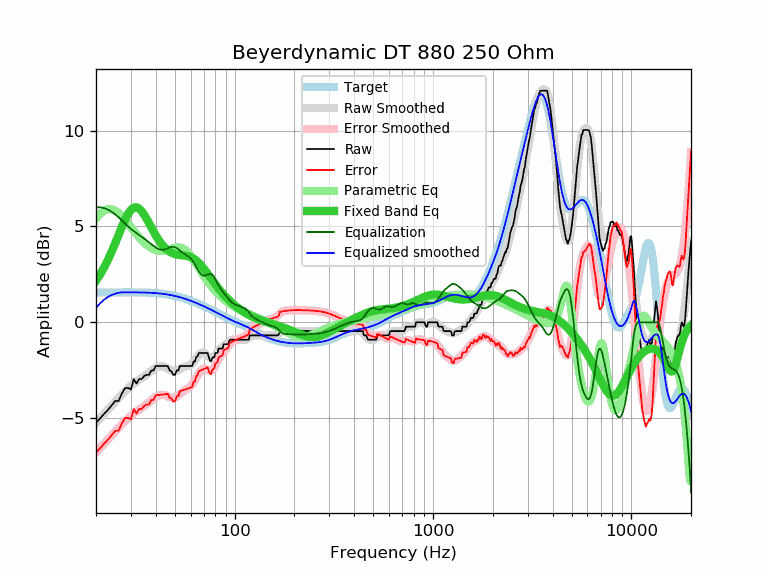

Values plotted in this chart, from the file beside it:
frequency, raw, error, smoothed, error_smoothed, equalization, parametric_eq, equalized_raw, equalized_smoothed, target
20, -5.24, -6.79, -5.24, -6.79, 6.00, 2.17, 0.76, 0.76, 1.55
21, -5.01, -6.56, -5.00, -6.55, 6.00, 2.50, 0.99, 1.00, 1.55
22, -4.77, -6.32, -4.77, -6.33, 5.96, 2.87, 1.19, 1.19, 1.55
23, -4.56, -6.12, -4.55, -6.11, 5.88, 3.27, 1.32, 1.33, 1.56
24, -4.33, -5.89, -4.34, -5.90, 5.76, 3.69, 1.43, 1.42, 1.56
25, -4.10, -5.66, -4.13, -5.69, 5.63, 4.12, 1.53, 1.49, 1.56
26, -4.10, -5.66, -3.94, -5.50, 5.48, 4.56, 1.38, 1.54, 1.56
27, -3.71, -5.27, -3.76, -5.32, 5.32, 4.97, 1.61, 1.56, 1.56
28, -3.44, -5.00, -3.59, -5.16, 5.16, 5.35, 1.72, 1.56, 1.56
29, -3.42, -4.98, -3.44, -5.01, 5.01, 5.65, 1.59, 1.56, 1.56
30, -3.50, -5.06, -3.31, -4.87, 4.87, 5.87, 1.37, 1.56, 1.56
31, -2.96, -4.52, -3.19, -4.76, 4.76, 5.99, 1.80, 1.56, 1.56
32, -3.19, -4.75, -3.09, -4.65, 4.65, 6.00, 1.46, 1.56, 1.56
33, -2.96, -4.52, -2.99, -4.55, 4.55, 5.93, 1.59, 1.56, 1.56
34, -2.96, -4.52, -2.90, -4.46, 4.46, 5.80, 1.50, 1.56, 1.56
35, -2.80, -4.35, -2.81, -4.37, 4.37, 5.61, 1.57, 1.55, 1.55
36, -2.74, -4.29, -2.72, -4.27, 4.27, 5.40, 1.53, 1.55, 1.55
37, -2.74, -4.28, -2.63, -4.17, 4.17, 5.17, 1.43, 1.54, 1.54
38, -2.51, -4.05, -2.54, -4.07, 4.07, 4.95, 1.56, 1.54, 1.54
39, -2.51, -4.04, -2.45, -3.98, 3.98, 4.74, 1.47, 1.53, 1.53
40, -2.28, -3.80, -2.38, -3.90, 3.90, 4.54, 1.62, 1.52, 1.52
41, -2.28, -3.79, -2.32, -3.84, 3.84, 4.36, 1.56, 1.51, 1.51
42, -2.28, -3.78, -2.29, -3.80, 3.80, 4.20, 1.52, 1.50, 1.50
43, -2.28, -3.77, -2.29, -3.78, 3.78, 4.06, 1.50, 1.49, 1.49
44, -2.28, -3.76, -2.31, -3.79, 3.79, 3.94, 1.51, 1.48, 1.48
45, -2.28, -3.75, -2.36, -3.82, 3.82, 3.84, 1.54, 1.46, 1.47
46, -2.28, -3.73, -2.41, -3.86, 3.86, 3.76, 1.58, 1.45, 1.45
47, -2.51, -3.94, -2.47, -3.90, 3.90, 3.69, 1.39, 1.43, 1.43
48, -2.55, -3.97, -2.51, -3.93, 3.93, 3.63, 1.38, 1.42, 1.42
49, -2.74, -4.14, -2.54, -3.94, 3.94, 3.59, 1.20, 1.40, 1.40
50, -2.74, -4.12, -2.54, -3.92, 3.92, 3.56, 1.18, 1.38, 1.38
51, -2.51, -3.86, -2.52, -3.87, 3.87, 3.54, 1.36, 1.35, 1.35
52, -2.51, -3.84, -2.48, -3.81, 3.81, 3.52, 1.30, 1.33, 1.33
53, -2.28, -3.59, -2.43, -3.74, 3.74, 3.51, 1.46, 1.31, 1.31
54, -2.28, -3.57, -2.38, -3.67, 3.67, 3.50, 1.39, 1.29, 1.29
55, -2.28, -3.54, -2.34, -3.61, 3.61, 3.49, 1.33, 1.26, 1.26
56, -2.28, -3.52, -2.31, -3.55, 3.55, 3.48, 1.27, 1.24, 1.24
57, -2.28, -3.49, -2.29, -3.50, 3.50, 3.47, 1.22, 1.21, 1.21
58, -2.28, -3.46, -2.27, -3.45, 3.45, 3.45, 1.17, 1.18, 1.18
59, -2.28, -3.43, -2.24, -3.40, 3.40, 3.43, 1.12, 1.15, 1.15
60, -2.28, -3.41, -2.20, -3.33, 3.33, 3.40, 1.05, 1.13, 1.13
61, -2.28, -3.38, -2.14, -3.24, 3.24, 3.37, 0.96, 1.10, 1.10
62, -2.05, -3.12, -2.07, -3.14, 3.14, 3.32, 1.09, 1.07, 1.07
63, -2.05, -3.09, -1.98, -3.02, 3.02, 3.28, 0.97, 1.04, 1.04
64, -1.82, -2.83, -1.88, -2.89, 2.89, 3.22, 1.07, 1.01, 1.01
65, -1.77, -2.75, -1.79, -2.77, 2.77, 3.16, 1.00, 0.98, 0.98
66, -1.60, -2.55, -1.70, -2.65, 2.65, 3.10, 1.05, 0.95, 0.95
67, -1.60, -2.52, -1.64, -2.56, 2.56, 3.02, 0.96, 0.92, 0.92
68, -1.60, -2.49, -1.60, -2.49, 2.49, 2.95, 0.89, 0.89, 0.89
69, -1.60, -2.46, -1.58, -2.45, 2.45, 2.87, 0.85, 0.86, 0.86
70, -1.60, -2.43, -1.60, -2.43, 2.43, 2.79, 0.83, 0.83, 0.83
71, -1.60, -2.40, -1.63, -2.44, 2.44, 2.71, 0.84, 0.80, 0.80
72, -1.60, -2.37, -1.68, -2.46, 2.46, 2.62, 0.86, 0.77, 0.77
73, -1.60, -2.34, -1.74, -2.49, 2.49, 2.54, 0.89, 0.74, 0.74
74, -1.82, -2.54, -1.80, -2.51, 2.51, 2.45, 0.69, 0.72, 0.72
75, -1.99, -2.68, -1.84, -2.53, 2.53, 2.37, 0.54, 0.69, 0.69
76, -2.05, -2.71, -1.86, -2.52, 2.52, 2.29, 0.47, 0.66, 0.66
77, -1.87, -2.50, -1.85, -2.48, 2.48, 2.21, 0.61, 0.63, 0.63
78, -1.82, -2.42, -1.82, -2.42, 2.42, 2.13, 0.60, 0.60, 0.60
79, -1.82, -2.39, -1.77, -2.34, 2.34, 2.05, 0.52, 0.57, 0.57
... 553 more rows
